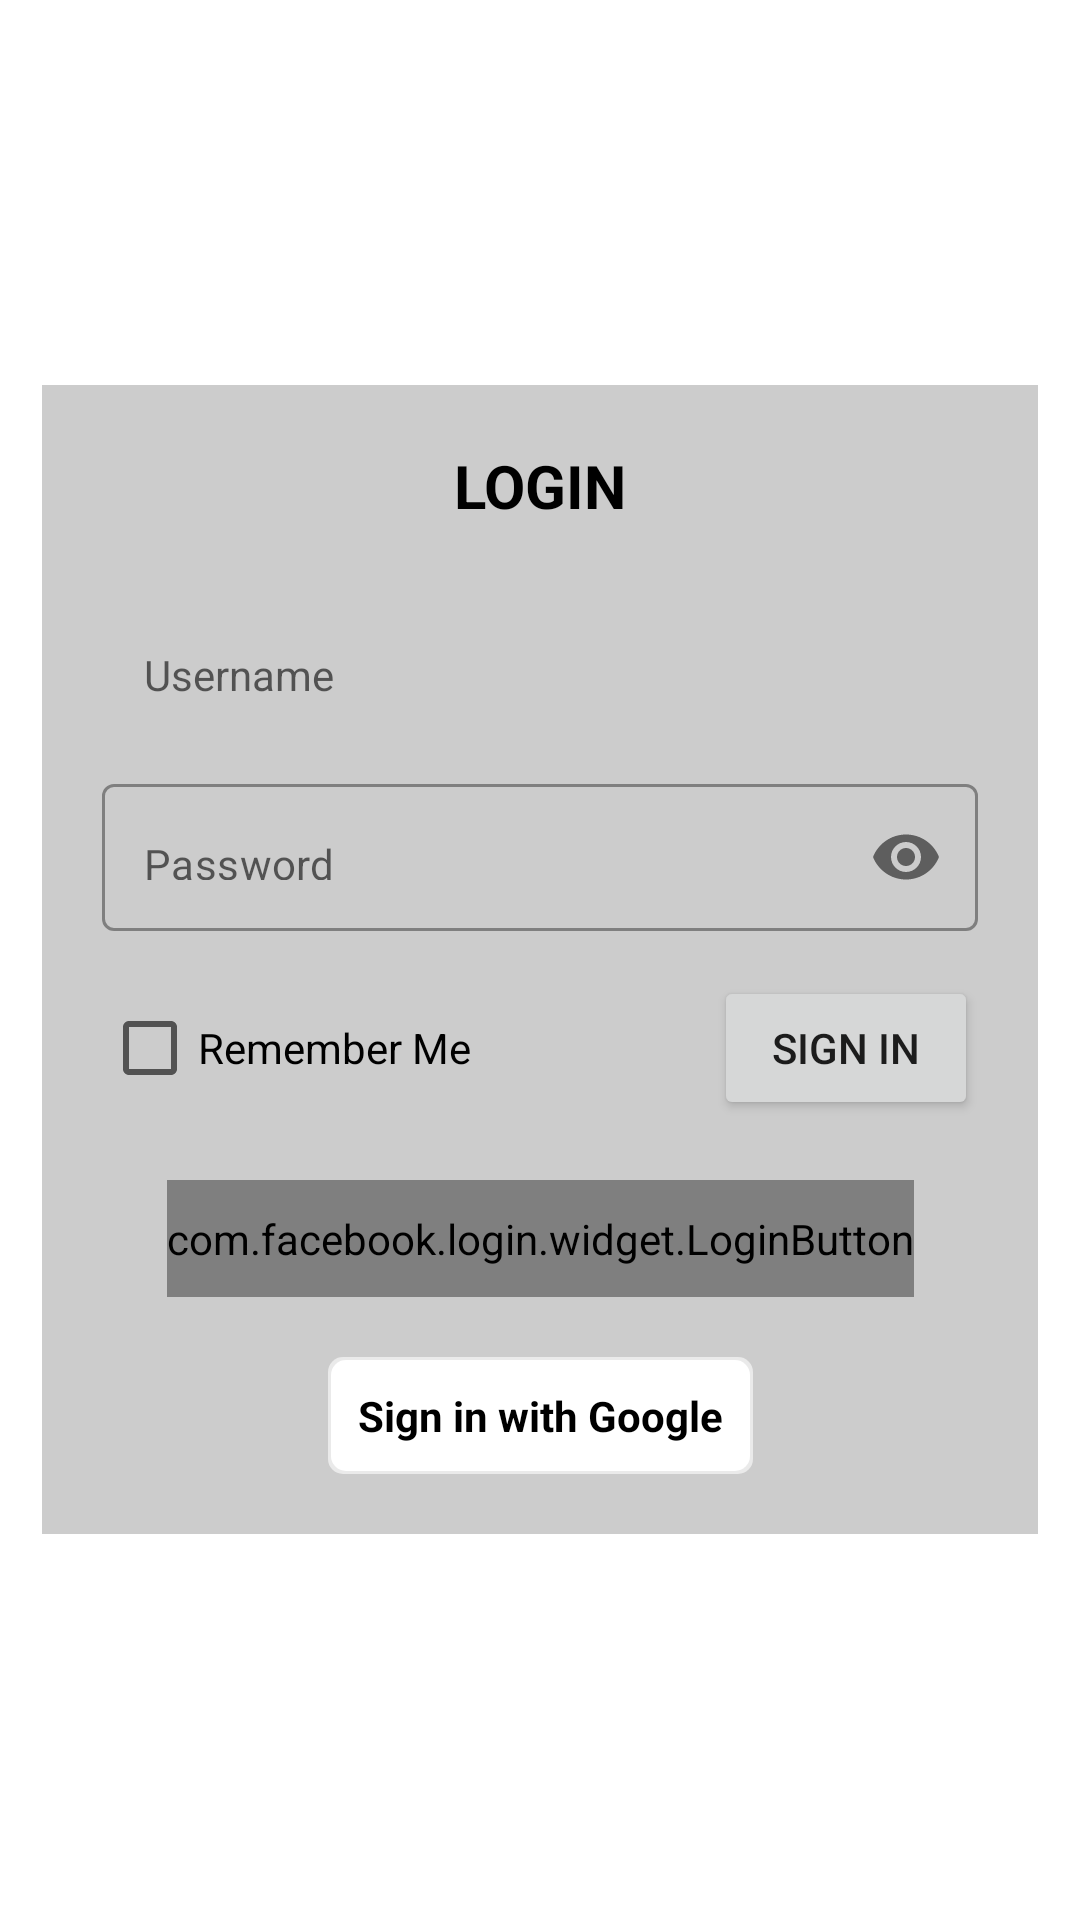

Android layout source for this screen:
<!-- AndroidManifest.xml: application theme Theme.SehatQTest -->
<!-- res/layout/activity_login.xml -->
<?xml version="1.0" encoding="utf-8"?>
<RelativeLayout
    xmlns:android="http://schemas.android.com/apk/res/android"
    xmlns:tools="http://schemas.android.com/tools"
    xmlns:app="http://schemas.android.com/apk/res-auto"
    android:layout_width="match_parent"
    android:layout_height="match_parent"
    android:orientation="vertical">
    <androidx.constraintlayout.widget.ConstraintLayout
        android:layout_width="match_parent"
        android:layout_height="wrap_content"
        android:background="@color/black_20"
        android:layout_marginRight="14dp"
        android:layout_marginLeft="14dp"
        android:padding="20dp"
        android:layout_centerInParent="true">
        <TextView
            android:id="@+id/login_title"
            android:layout_width="wrap_content"
            android:layout_height="wrap_content"
            android:text="@string/login"
            android:textAllCaps="true"
            android:textSize="@dimen/font_20"
            android:textStyle="bold"
            android:textColor="@color/black"
            app:layout_constraintTop_toTopOf="parent"
            app:layout_constraintStart_toStartOf="parent"
            app:layout_constraintEnd_toEndOf="parent"
            tools:ignore="SpUsage" />
        <EditText
            android:id="@+id/username_edit_text"
            style="@style/FormEditTextStyle"
            android:layout_height="49dp"
            android:layout_marginTop="25dp"
            android:hint="@string/username"
            android:inputType="textEmailAddress"
            app:layout_constraintStart_toStartOf="parent"
            app:layout_constraintEnd_toEndOf="parent"
            app:layout_constraintTop_toBottomOf="@id/login_title"
            tools:ignore="Autofill,TextFields" />
        <com.google.android.material.textfield.TextInputLayout
            android:id="@+id/password_edit_text_layout"
            style="@style/Widget.MaterialComponents.TextInputLayout.OutlinedBox"
            android:layout_width="match_parent"
            android:layout_height="49dp"
            app:passwordToggleEnabled="true"
            app:hintEnabled="false"
            android:layout_marginTop="12dp"
            app:layout_constraintStart_toStartOf="parent"
            app:layout_constraintEnd_toEndOf="parent"
            app:layout_constraintTop_toBottomOf="@id/username_edit_text">
            <com.google.android.material.textfield.TextInputEditText
                android:id="@+id/password_edit_text"
                style="@style/FormEditTextStyle"
                android:layout_width="match_parent"
                android:layout_height="wrap_content"
                android:hint="@string/password"
                android:inputType="textPassword"/>
        </com.google.android.material.textfield.TextInputLayout>
        <CheckBox
            android:id="@+id/remember_check_box"
            android:layout_width="wrap_content"
            android:layout_height="wrap_content"
            android:text="@string/remember_me"
            app:layout_constraintBottom_toBottomOf="@id/sign_in_button"
            app:layout_constraintTop_toTopOf="@id/sign_in_button"
            app:layout_constraintStart_toStartOf="parent"/>
        <Button
            android:id="@+id/sign_in_button"
            android:layout_width="wrap_content"
            android:layout_height="wrap_content"
            android:text="@string/sign_in"
            android:layout_marginTop="15dp"
            app:layout_constraintEnd_toEndOf="parent"
            app:layout_constraintTop_toBottomOf="@id/password_edit_text_layout"/>
        <com.facebook.login.widget.LoginButton
            android:id="@+id/facebook_button"
            style="@style/FacebookLoginButton"
            android:layout_width="wrap_content"
            android:layout_height="wrap_content"
            android:layout_marginTop="20dp"
            app:layout_constraintEnd_toEndOf="parent"
            app:layout_constraintStart_toStartOf="parent"
            app:layout_constraintTop_toBottomOf="@id/sign_in_button"/>
        <TextView
            android:id="@+id/google_button"
            style="@style/GoogleLoginButton"
            android:layout_width="wrap_content"
            android:layout_height="wrap_content"
            android:layout_marginTop="20dp"
            app:layout_constraintEnd_toEndOf="parent"
            app:layout_constraintStart_toStartOf="parent"
            app:layout_constraintTop_toBottomOf="@id/facebook_button"
            tools:targetApi="lollipop"
            app:drawableLeftCompat="@drawable/googleg_standard_color_18"
            tools:ignore="SpUsage,UnusedAttribute" />

    </androidx.constraintlayout.widget.ConstraintLayout>
</RelativeLayout>
<!-- resources referenced by this layout -->
<resources>
  <color name="black">#FF000000</color>
  <color name="black_20">#33000000</color>
  <dimen name="font_20">20dp</dimen>
  <string name="login">Login</string>
  <string name="password">Password</string>
  <string name="remember_me">Remember Me</string>
  <string name="sign_in">Sign In</string>
  <string name="username">Username</string>
  <style name="FacebookLoginButton">
          <item name="android:textSize">@dimen/font_14</item>
          <item name="android:paddingTop">10dp</item>
          <item name="android:paddingBottom">10dp</item>
          <item name="android:layout_gravity">center_horizontal</item>
          <item name="com_facebook_login_text">@string/sign_in_facebook</item>
      </style>
  <style name="FormEditTextStyle">
          <item name="android:textColor">@color/black</item>
          <item name="android:background">@drawable/background_white_rounded</item>
          <item name="android:textSize">@dimen/font_14</item>
          <item name="android:maxLines">1</item>
          <item name="android:singleLine">true</item>
          <item name="android:paddingRight">14dp</item>
          <item name="android:paddingLeft">14dp</item>
          <item name="android:layout_width">match_parent</item>
          <item name="android:layout_height">45dp</item>
      </style>
  <style name="GoogleLoginButton">
          <item name="android:background">@drawable/background_white_button</item>
          <item name="android:text">@string/sign_in_google</item>
          <item name="android:textSize">@dimen/font_14</item>
          <item name="android:textColor">@color/black</item>
          <item name="android:drawablePadding">10dp</item>
          <item name="android:gravity">center</item>
          <item name="android:padding">10dp</item>
          <item name="android:textStyle">bold</item>
          <item name="android:clickable">true</item>
          <item name="android:focusable">true</item>
          <item name="android:foreground">?android:attr/selectableItemBackgroundBorderless</item>
      </style>
  <style name="Theme.SehatQTest" parent="Theme.MaterialComponents.DayNight.NoActionBar">
          
          <item name="colorPrimary">@color/purple_500</item>
          <item name="colorPrimaryVariant">@color/purple_700</item>
          <item name="colorOnPrimary">@color/white</item>
          
          <item name="colorSecondary">@color/teal_200</item>
          <item name="colorSecondaryVariant">@color/teal_700</item>
          <item name="colorOnSecondary">@color/black</item>
          
          <item name="android:statusBarColor" tools:targetApi="l">?attr/colorPrimaryVariant</item>
          
      </style>
  <dimen name="font_14">14dp</dimen>
  <string name="sign_in_facebook">Sign in with Facebook</string>
  <!-- drawable background_white_button (drawable) -->
  <layer-list xmlns:android="http://schemas.android.com/apk/res/android">
      <item>
          <shape android:shape="rectangle">
              <solid android:color="@color/whisper"/>
              <corners android:radius="5dp"/>
          </shape>
      </item>
  
      <item
          android:left="1dp"
          android:right="1dp"
          android:top="1dp"
          android:bottom="1dp">
          <shape android:shape="rectangle">
              <solid android:color="@android:color/white"/>
              <corners android:radius="5dp"/>
          </shape>
      </item>
  </layer-list>
  <string name="sign_in_google">Sign in with Google</string>
  <color name="purple_500">#FF6200EE</color>
  <color name="purple_700">#FF3700B3</color>
  <color name="white">#FFFFFFFF</color>
  <color name="teal_200">#FF03DAC5</color>
  <color name="teal_700">#FF018786</color>
  <color name="whisper">#eaeaea</color>
</resources>
